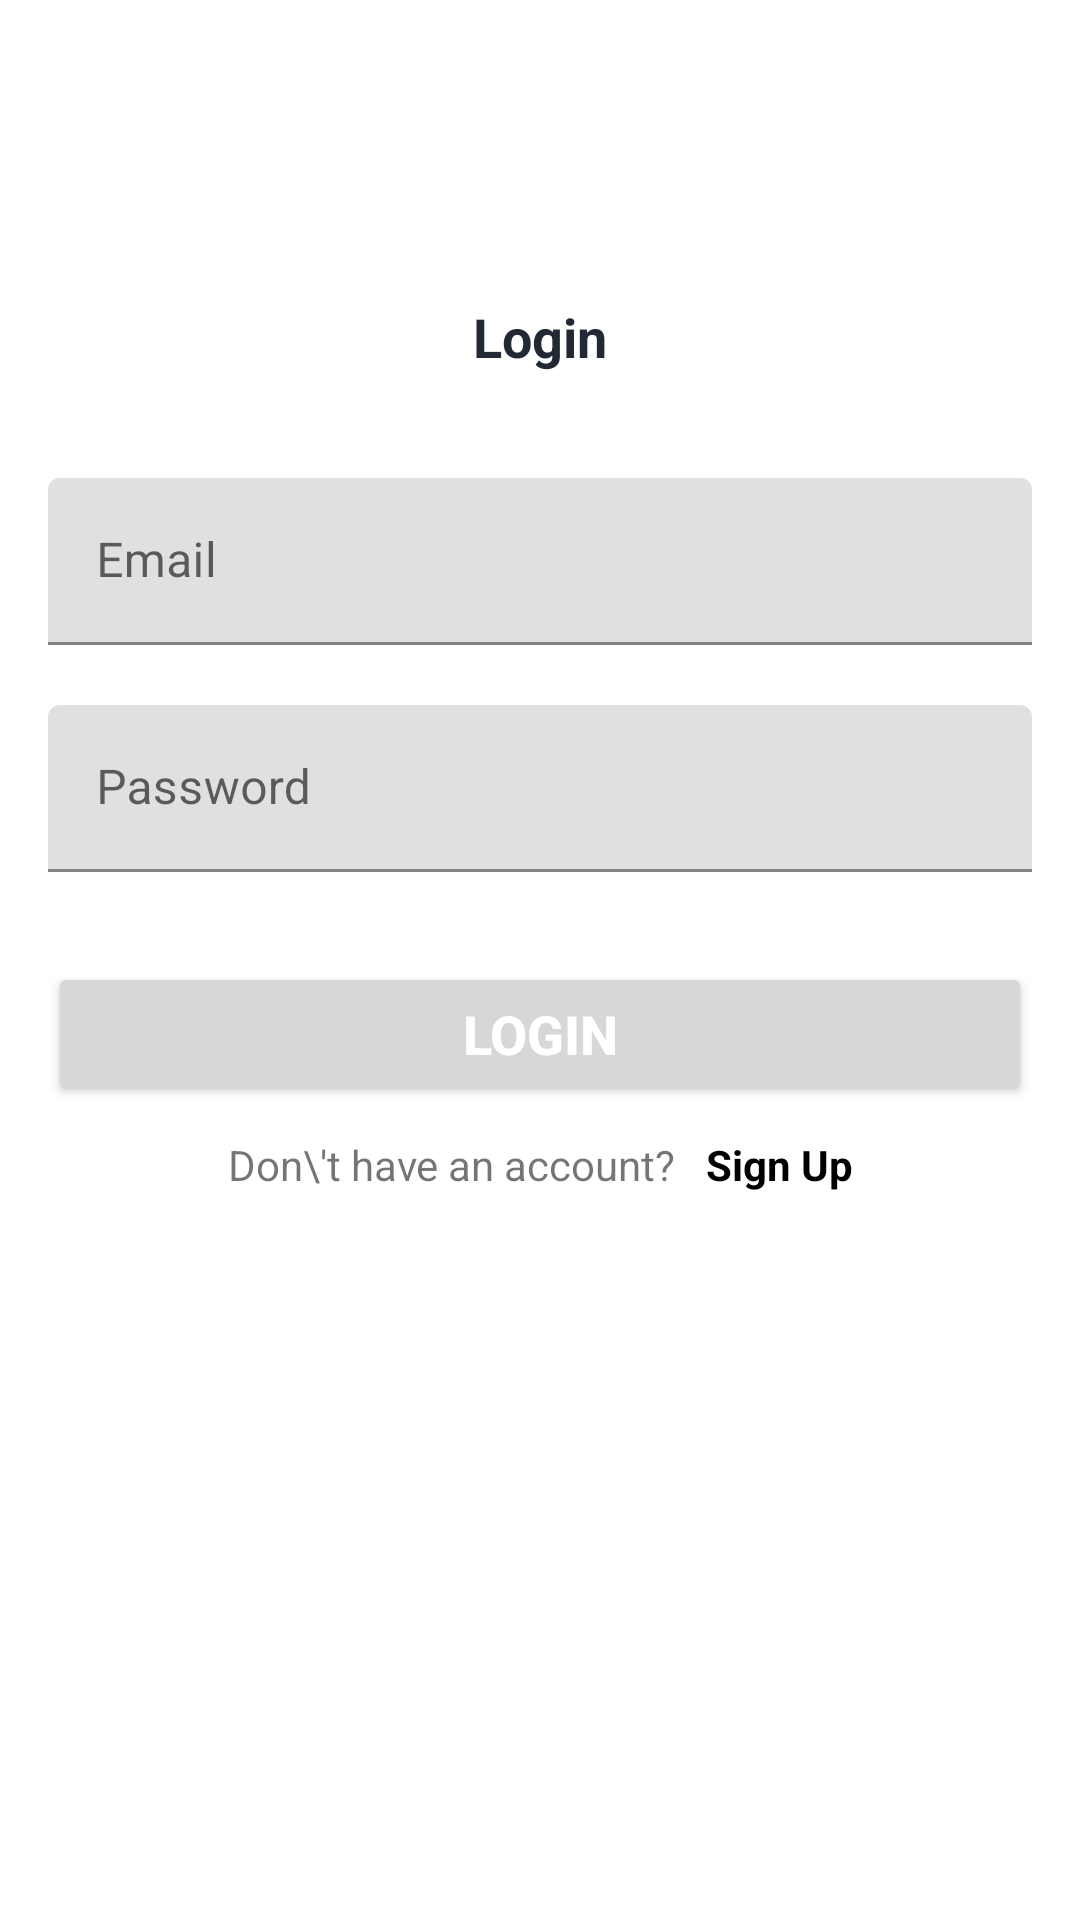

The Android layout XML behind this screen, and the referenced resources:
<!-- AndroidManifest.xml: application theme Theme.GJB_IDK2 -->
<!-- res/layout/activity_login.xml -->
<?xml version="1.0" encoding="utf-8"?>
<androidx.constraintlayout.widget.ConstraintLayout xmlns:android="http://schemas.android.com/apk/res/android"
    xmlns:app="http://schemas.android.com/apk/res-auto"
    xmlns:tools="http://schemas.android.com/tools"
    android:layout_width="match_parent"
    android:layout_height="match_parent"
    tools:context=".LoginActivity">

    <TextView
        android:id="@+id/login_title"
        android:layout_width="wrap_content"
        android:layout_height="wrap_content"
        app:layout_constraintTop_toTopOf="parent"
        app:layout_constraintLeft_toLeftOf="parent"
        app:layout_constraintRight_toRightOf="parent"
        app:layout_constraintBottom_toTopOf="@+id/login_username"
        android:text="@string/login"
        android:textColor="#222934"
        android:textSize="18sp"
        android:textStyle="bold"
        android:layout_marginTop="100dp"
        />

    <com.google.android.material.textfield.TextInputLayout
        android:id="@+id/login_username"
        android:layout_width="match_parent"
        android:layout_height="wrap_content"
        app:layout_constraintTop_toBottomOf="@id/login_title"
        app:layout_constraintStart_toStartOf="parent"
        app:layout_constraintEnd_toEndOf="parent"
        android:hint="@string/email"
        android:layout_marginTop="35dp"
        android:layout_marginHorizontal="16dp"
        >
        <EditText
            android:id="@+id/login_email_2"
            android:inputType="textEmailAddress"
            android:layout_width="match_parent"
            android:layout_height="wrap_content"
            />
    </com.google.android.material.textfield.TextInputLayout>

    <com.google.android.material.textfield.TextInputLayout
        android:id="@+id/login_password"
        android:layout_width="match_parent"
        android:layout_height="wrap_content"
        app:layout_constraintTop_toBottomOf="@id/login_username"
        app:layout_constraintStart_toStartOf="parent"
        app:layout_constraintEnd_toEndOf="parent"
        android:hint="Password"
        android:layout_marginTop="20dp"
        android:layout_marginHorizontal="16dp"
        >
        <EditText
            android:id="@+id/login_password_2"
            android:inputType="textPassword"
            android:layout_width="match_parent"
            android:layout_height="wrap_content"
            />
    </com.google.android.material.textfield.TextInputLayout>

    <Button
        android:id="@+id/login_button"
        android:layout_width="match_parent"
        android:layout_height="wrap_content"
        android:layout_marginHorizontal="16dp"
        android:layout_marginTop="30dp"
        android:text="Login"
        android:textSize="18sp"
        android:textStyle="bold"
        android:textColor="@color/white"
        app:layout_constraintStart_toStartOf="parent"
        app:layout_constraintEnd_toEndOf="parent"
        app:layout_constraintTop_toBottomOf="@id/login_password"
        />

        <LinearLayout
            android:layout_width="wrap_content"
            android:layout_height="wrap_content"
            android:layout_marginTop="5dp"
            android:orientation="horizontal"
            app:layout_constraintTop_toBottomOf="@id/login_button"
            app:layout_constraintEnd_toEndOf="parent"
            app:layout_constraintStart_toStartOf="parent"
            android:gravity="center_vertical"
            >

            <TextView
                android:id="@+id/filler_text"
                android:layout_width="wrap_content"
                android:layout_height="wrap_content"
                android:padding="5dp"
                android:text="Don\'t have an account?"
                />

            <TextView
                android:id="@+id/not_filler_text"
                android:layout_width="wrap_content"
                android:layout_height="wrap_content"
                android:padding="5dp"
                android:text="Sign Up"
                android:textStyle="bold"
                android:textColor="@color/design_default_color_on_secondary"
                />


        </LinearLayout>
</androidx.constraintlayout.widget.ConstraintLayout>
<!-- resources referenced by this layout -->
<resources>
  <color name="white">#FFFFFFFF</color>
  <string name="email">Email</string>
  <string name="login">Login</string>
  <style name="Theme.GJB_IDK2" parent="Theme.MaterialComponents.DayNight.DarkActionBar">
          
          <item name="colorPrimary">@color/purple_500</item>
          <item name="colorPrimaryVariant">@color/purple_700</item>
          <item name="colorOnPrimary">@color/white</item>
          
          <item name="colorSecondary">@color/teal_200</item>
          <item name="colorSecondaryVariant">@color/teal_700</item>
          <item name="colorOnSecondary">@color/black</item>
          
          <item name="android:statusBarColor" tools:targetApi="l">?attr/colorPrimaryVariant</item>
          
      </style>
  <color name="purple_500">#FF6200EE</color>
  <color name="purple_700">#FF3700B3</color>
  <color name="teal_200">#FF03DAC5</color>
  <color name="teal_700">#FF018786</color>
  <color name="black">#FF000000</color>
</resources>
